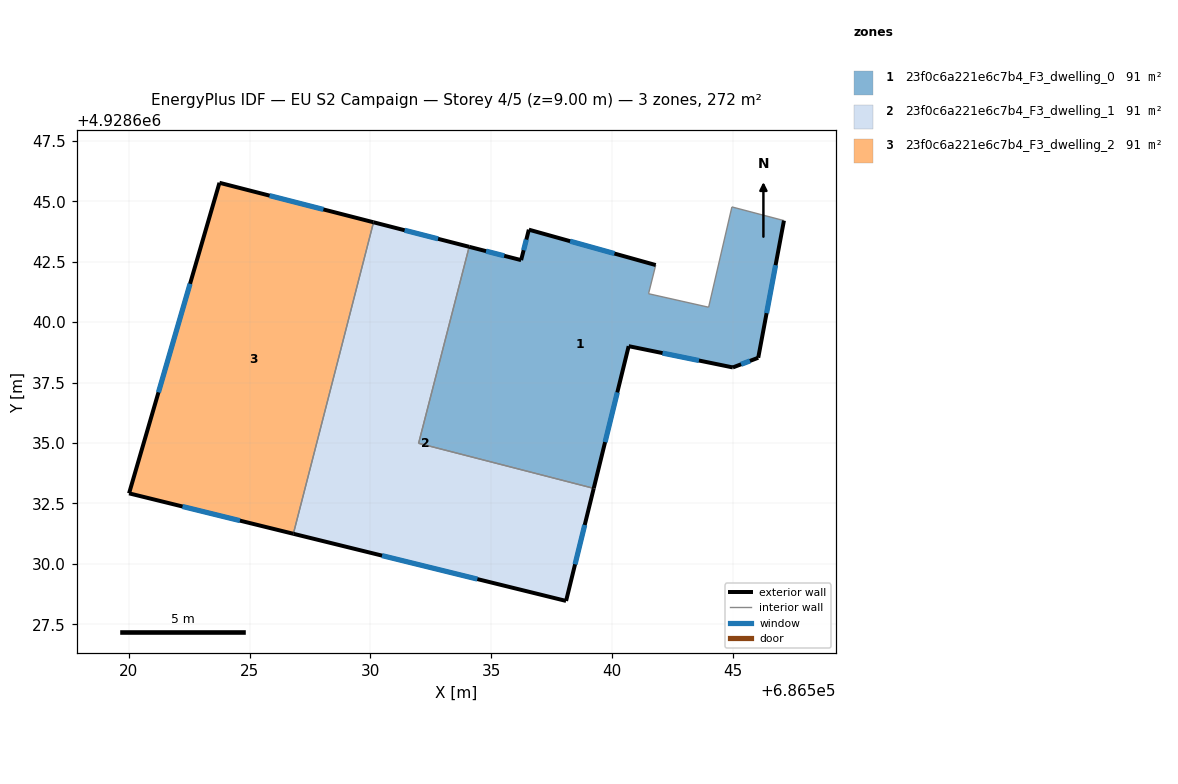
=== STOREY PLAN SPEC (per zone: floor XY polygon, exterior-wall plan segments, windows/doors) ===
zone 1: 23f0c6a221e6c7b4_F3_dwelling_0  (90.6 m²)
  floor: (686547.11, 4928644.20) (686546.04, 4928638.53) (686544.99, 4928638.13) (686540.68, 4928639.01) (686539.24, 4928633.12) (686531.99, 4928634.99) (686534.08, 4928643.12) (686536.23, 4928642.57) (686536.55, 4928643.83) (686541.80, 4928642.36) (686541.51, 4928641.18) (686543.99, 4928640.62) (686544.95, 4928644.77)
  exterior wall: (686541.80, 4928642.36) – (686536.55, 4928643.83)  [5.4 m]
    window: (686540.09, 4928642.84) – (686538.26, 4928643.35)  [2.0 m²]
  exterior wall: (686546.04, 4928638.53) – (686547.11, 4928644.20)  [5.8 m]
    window: (686546.39, 4928640.37) – (686546.76, 4928642.36)  [2.1 m²]
  exterior wall: (686544.99, 4928638.13) – (686546.04, 4928638.53)  [1.1 m]
    window: (686545.33, 4928638.26) – (686545.70, 4928638.40)  [0.4 m²]
  exterior wall: (686540.68, 4928639.01) – (686544.99, 4928638.13)  [4.4 m]
    window: (686542.08, 4928638.72) – (686543.59, 4928638.41)  [1.6 m²]
  exterior wall: (686539.24, 4928633.12) – (686540.68, 4928639.01)  [6.1 m]
    window: (686539.71, 4928635.04) – (686540.21, 4928637.09)  [2.2 m²]
  exterior wall: (686536.23, 4928642.57) – (686534.08, 4928643.12)  [2.2 m]
    window: (686535.53, 4928642.75) – (686534.78, 4928642.94)  [0.8 m²]
  exterior wall: (686536.55, 4928643.83) – (686536.23, 4928642.57)  [1.3 m]
    window: (686536.45, 4928643.42) – (686536.34, 4928642.98)  [0.5 m²]
  interior walls: 6
zone 2: 23f0c6a221e6c7b4_F3_dwelling_1  (90.6 m²)
  floor: (686534.08, 4928643.12) (686531.99, 4928634.99) (686539.24, 4928633.12) (686538.09, 4928628.47) (686526.81, 4928631.25) (686530.13, 4928644.13)
  exterior wall: (686538.09, 4928628.47) – (686539.24, 4928633.12)  [4.8 m]
    window: (686538.47, 4928629.98) – (686538.86, 4928631.61)  [1.8 m²]
  exterior wall: (686526.81, 4928631.25) – (686538.09, 4928628.47)  [11.6 m]
    window: (686530.48, 4928630.34) – (686534.42, 4928629.37)  [4.3 m²]
  exterior wall: (686534.08, 4928643.12) – (686530.13, 4928644.13)  [4.1 m]
    window: (686532.80, 4928643.45) – (686531.41, 4928643.80)  [1.5 m²]
  interior walls: 3
zone 3: 23f0c6a221e6c7b4_F3_dwelling_2  (90.6 m²)
  floor: (686530.13, 4928644.13) (686526.81, 4928631.25) (686520.01, 4928632.92) (686523.75, 4928645.77)
  exterior wall: (686520.01, 4928632.92) – (686526.81, 4928631.25)  [7.0 m]
    window: (686522.22, 4928632.37) – (686524.60, 4928631.79)  [2.6 m²]
  exterior wall: (686523.75, 4928645.77) – (686520.01, 4928632.92)  [13.4 m]
    window: (686522.54, 4928641.59) – (686521.23, 4928637.10)  [4.9 m²]
  exterior wall: (686530.13, 4928644.13) – (686523.75, 4928645.77)  [6.6 m]
    window: (686528.05, 4928644.66) – (686525.83, 4928645.24)  [2.4 m²]
  interior walls: 1

=== DERIVED (storey summary) ===
Building: EU S2 Campaign
Storey: 4 of 5  (floor level z = 9.00 m)
Storey gross floor area: 271.7 m²
Zones on this storey: 3
  - 23f0c6a221e6c7b4_F3_dwelling_0: floor 90.6 m²; exterior wall 26.3 m (79.0 m²); 7 window(s) 9.7 m²; WWR 12.2%
  - 23f0c6a221e6c7b4_F3_dwelling_1: floor 90.6 m²; exterior wall 20.5 m (61.5 m²); 3 window(s) 7.5 m²; WWR 12.2%
  - 23f0c6a221e6c7b4_F3_dwelling_2: floor 90.6 m²; exterior wall 27.0 m (80.9 m²); 3 window(s) 9.9 m²; WWR 12.2%
Zone adjacency (shared interzone walls):
  - 23f0c6a221e6c7b4_F3_dwelling_0 ↔ 23f0c6a221e6c7b4_F3_dwelling_1
  - 23f0c6a221e6c7b4_F3_dwelling_1 ↔ 23f0c6a221e6c7b4_F3_dwelling_2